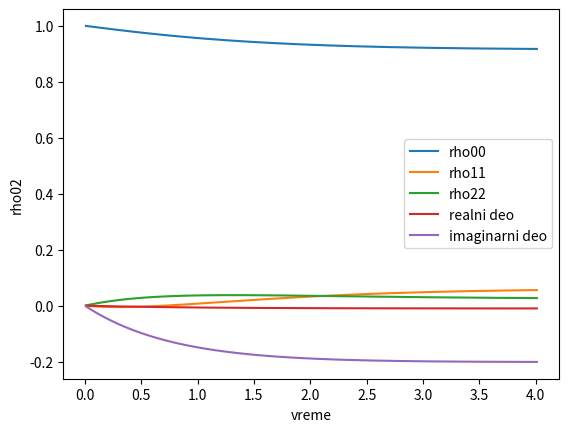

Reproduce this figure in Python.
# -*- coding: utf-8 -*-
"""
Created on Thu Jul 18 11:27:34 2019
@author: nina
"""

#ro'00 = ro11 - I*(o*ro01/2 - o*ro10/2)
#ro'01 = -ro01 - I*(-d*ro01 + o*ro00/2 - o*ro11/2)
#ro'10 = -ro10 - I*(d*ro10 - o*ro00/2 + o*ro11/2)
#ro'11 = -ro11 - I*(-o*ro01/2 + o*ro10/2)
import matplotlib.pyplot as plt
from mpl_toolkits.mplot3d import Axes3D
import numpy as np
Gamma02=1.
Gamma12=1.
Gamma01=1.
gamma01=1.
gamma02=1.
gamma10=1.
gamma12=1.
gamma20=1.
gamma21=1.

ro00 = 1.
ro01 = 0.
ro02 = 0.
ro10 = 0.
ro11 = 0.
ro12 = 0.
ro20 = 0.
ro21 = 0.
ro22 = 0.

op = 0.5
oc = 0.5
dp = 0.
dc = 0.
I = complex(0,1)
pocetniUslovi = [1.,0.,0.,0.,0.,0.,0.,0.,0.]
matricaGustineIm = []
matricaGustineRe = []
t = 0.
h = 0.02
ro00re = []
time = []
def mnozenjeK(ro):
    k1 = Gamma01*ro[4]+ Gamma02*ro[8] - 1.0*I*(0.5*op*ro[2] - 0.5*op*ro[6])
    k2 = -gamma01*ro[1] - 1.0*I*(0.5*oc*ro[2] - 0.5*op*ro[7] - ro[1]*(dc - dp))
    k3 = -gamma02*ro[2] - 1.0*I*(dp*ro[2] + 0.5*oc*ro[1] + 0.5*op*ro[0] - 0.5*op*ro[8])
    k4 = -gamma10*ro[3] - 1.0*I*(-0.5*oc*ro[6] + 0.5*op*ro[5] + ro[3]*(dc - dp)) 
    k5 = -Gamma01*ro[4] + Gamma12*ro[8] - 1.0*I*(0.5*oc*ro[5] - 0.5*oc*ro[7])
    k6= -gamma12*ro[5] - 1.0*I*(dp*ro[5] + 0.5*oc*ro[4] - 0.5*oc*ro[8] + 0.5*op*ro[3] + ro[5]*(dc - dp))
    k7 = -gamma20*ro[6] - 1.0*I*(-dp*ro[6] - 0.5*oc*ro[3] - 0.5*op*ro[0] + 0.5*op*ro[8])
    k8 = -gamma21*ro[7] - 1.0*I*(-dp*ro[7] - 0.5*oc*ro[4] + 0.5*oc*ro[8] - 0.5*op*ro[5] - ro[7]*(dc - dp))
    k9 = -Gamma02*ro[8] - Gamma12*ro[8] - 1.0*I*(-0.5*oc*ro[5] + 0.5*oc*ro[7] - 0.5*op*ro[2] + 0.5*op*ro[6])
    return(k1,k2,k3,k4,k5,k6,k7,k8,k9) 
def dodavanjeRo(k,ro):
    ro00 = ro[0]+(h/2.)+k[0]
    ro01 = ro[1]+(h/2.)+k[1]
    ro02 = ro[2]+(h/2.)+k[2]
    ro10 = ro[3]+(h/2.)+k[3]
    ro11 = ro[4]+(h/2.)+k[4]
    ro12 = ro[5]+(h/2.)+k[5]
    ro20 = ro[6]+(h/2.)+k[6]
    ro21 = ro[7]+(h/2.)+k[7]
    ro22 = ro[8]+(h/2.)+k[8]
    return(ro00,ro01,ro02,ro10,ro11,ro12,ro20,ro21,ro22)
rho11 = []
rho22 = []
rho00 = []
rho02re = []
rho02im = []
while (t<4):
    K1 = mnozenjeK(pocetniUslovi)
    RO1 = dodavanjeRo(K1,pocetniUslovi)
    K2 = mnozenjeK(RO1)
    RO2 = dodavanjeRo(K2,pocetniUslovi)
    K3 = mnozenjeK(RO2)
    RO3 = dodavanjeRo(K3,pocetniUslovi)
    K4 = mnozenjeK(RO3)
    t = t + (h/2.)  
    for j in range(9):
        pocetniUslovi[j] += (h/6.)*(K1[j]+(2.*K2[j])+(2.*K3[j])+K4[j])
    time.append(t)  
    rho00.append(pocetniUslovi[0].real)
    rho11.append(pocetniUslovi[4].real)
    rho22.append(pocetniUslovi[8].real)
    rho02re.append(pocetniUslovi[2].real)
    rho02im.append(pocetniUslovi[2].imag)
plt.plot(time,rho00, label = 'rho00')
plt.plot(time,rho11, label = 'rho11')
plt.plot(time,rho22, label = 'rho22')
plt.legend()
plt.xlabel("vreme")
plt.ylabel("rho")
plt.show()

plt.plot(time,rho02re, label = 'realni deo')
plt.plot(time,rho02im, label = 'imaginarni deo')
plt.legend()
plt.xlabel("vreme")
plt.ylabel("rho02")
plt.show()